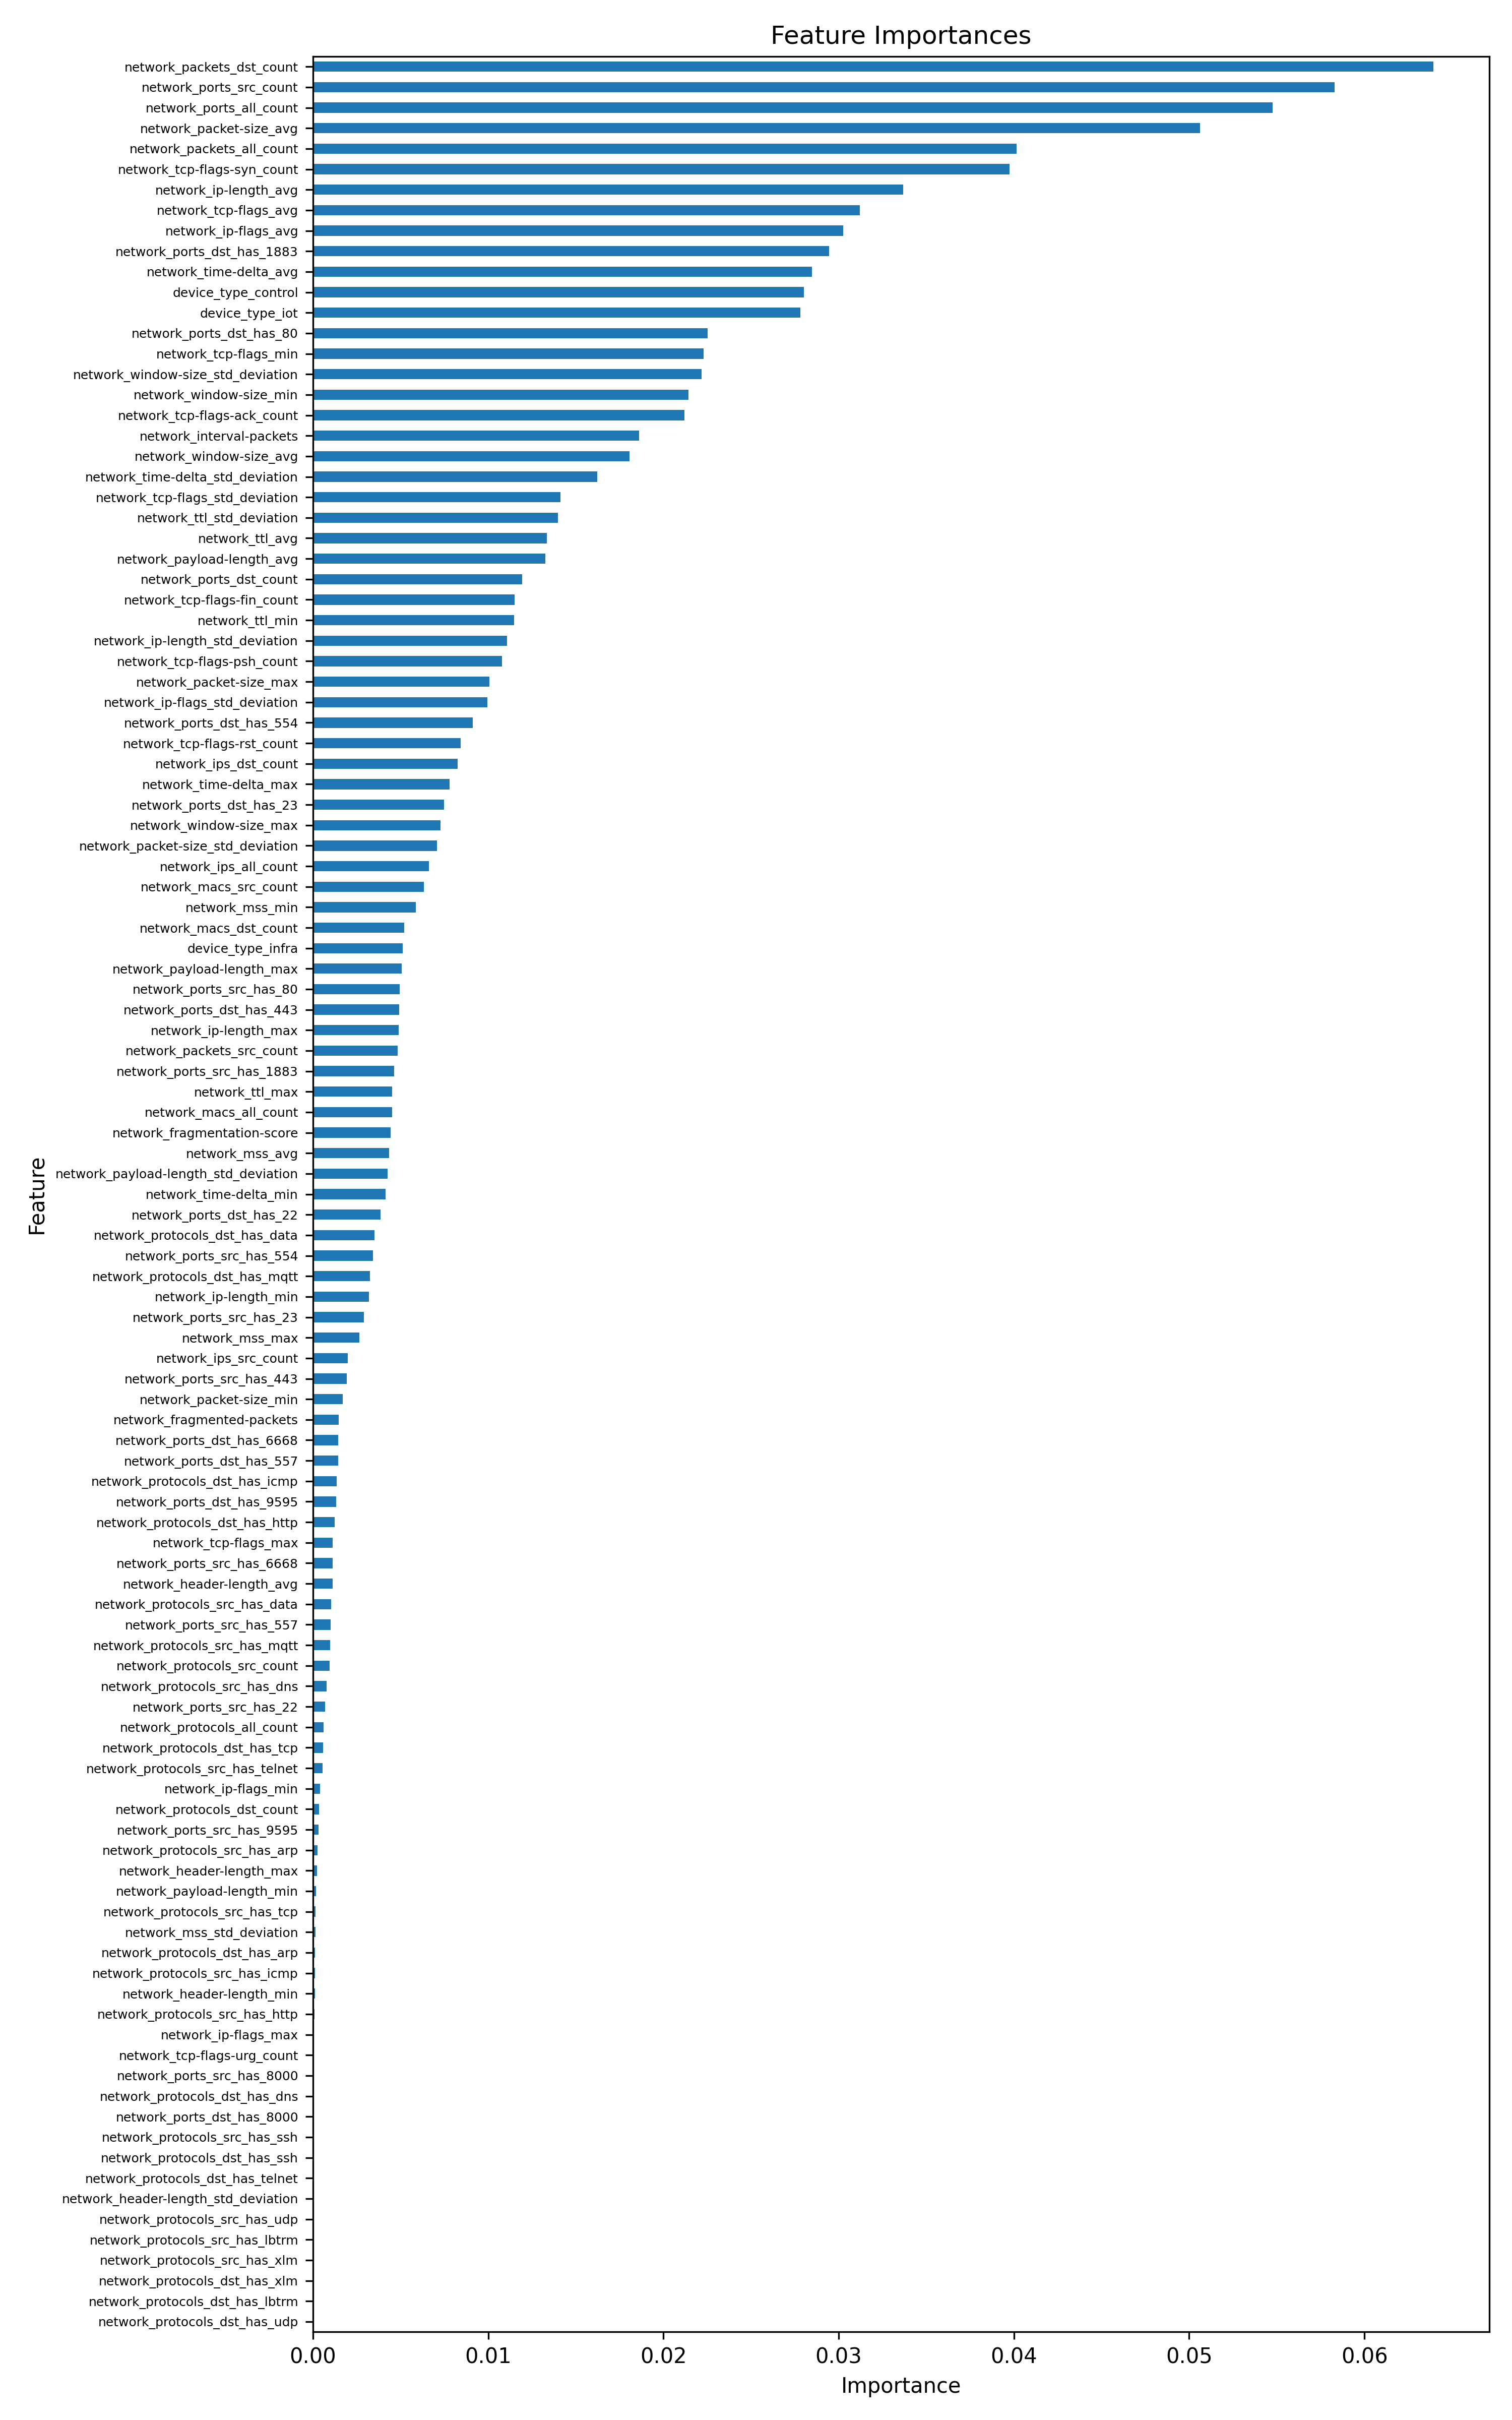

The file beside this chart, header and first rows:
feature, importance
network_packets_dst_count, 0.06393
network_ports_src_count, 0.05831
network_ports_all_count, 0.05477
network_packet-size_avg, 0.05061
network_packets_all_count, 0.04015
network_tcp-flags-syn_count, 0.03975
network_ip-length_avg, 0.03367
network_tcp-flags_avg, 0.03121
network_ip-flags_avg, 0.03025
network_ports_dst_has_1883, 0.02946
network_time-delta_avg, 0.02848
device_type_control, 0.02802
device_type_iot, 0.02781
network_ports_dst_has_80, 0.02252
network_tcp-flags_min, 0.02229
network_window-size_std_deviation, 0.02217
network_window-size_min, 0.02143
network_tcp-flags-ack_count, 0.02118
network_interval-packets, 0.0186
network_window-size_avg, 0.01806
network_time-delta_std_deviation, 0.01621
network_tcp-flags_std_deviation, 0.01411
network_ttl_std_deviation, 0.01398
network_ttl_avg, 0.01335
network_payload-length_avg, 0.01326
network_ports_dst_count, 0.01192
network_tcp-flags-fin_count, 0.0115
network_ttl_min, 0.01147
network_ip-length_std_deviation, 0.01106
network_tcp-flags-psh_count, 0.01078
network_packet-size_max, 0.01006
network_ip-flags_std_deviation, 0.009941
network_ports_dst_has_554, 0.009106
network_tcp-flags-rst_count, 0.008427
network_ips_dst_count, 0.00824
network_time-delta_max, 0.00778
network_ports_dst_has_23, 0.007467
network_window-size_max, 0.007261
network_packet-size_std_deviation, 0.00706
network_ips_all_count, 0.006625
network_macs_src_count, 0.006339
network_mss_min, 0.005856
network_macs_dst_count, 0.005209
device_type_infra, 0.005104
network_payload-length_max, 0.005048
network_ports_src_has_80, 0.004944
network_ports_dst_has_443, 0.004915
network_ip-length_max, 0.004879
network_packets_src_count, 0.004833
network_ports_src_has_1883, 0.004627
network_ttl_max, 0.004527
network_macs_all_count, 0.004518
network_fragmentation-score, 0.004439
network_mss_avg, 0.004338
network_payload-length_std_deviation, 0.004262
network_time-delta_min, 0.004132
network_ports_dst_has_22, 0.00386
network_protocols_dst_has_data, 0.003499
network_ports_src_has_554, 0.003415
network_protocols_dst_has_mqtt, 0.003235
... 51 more rows
